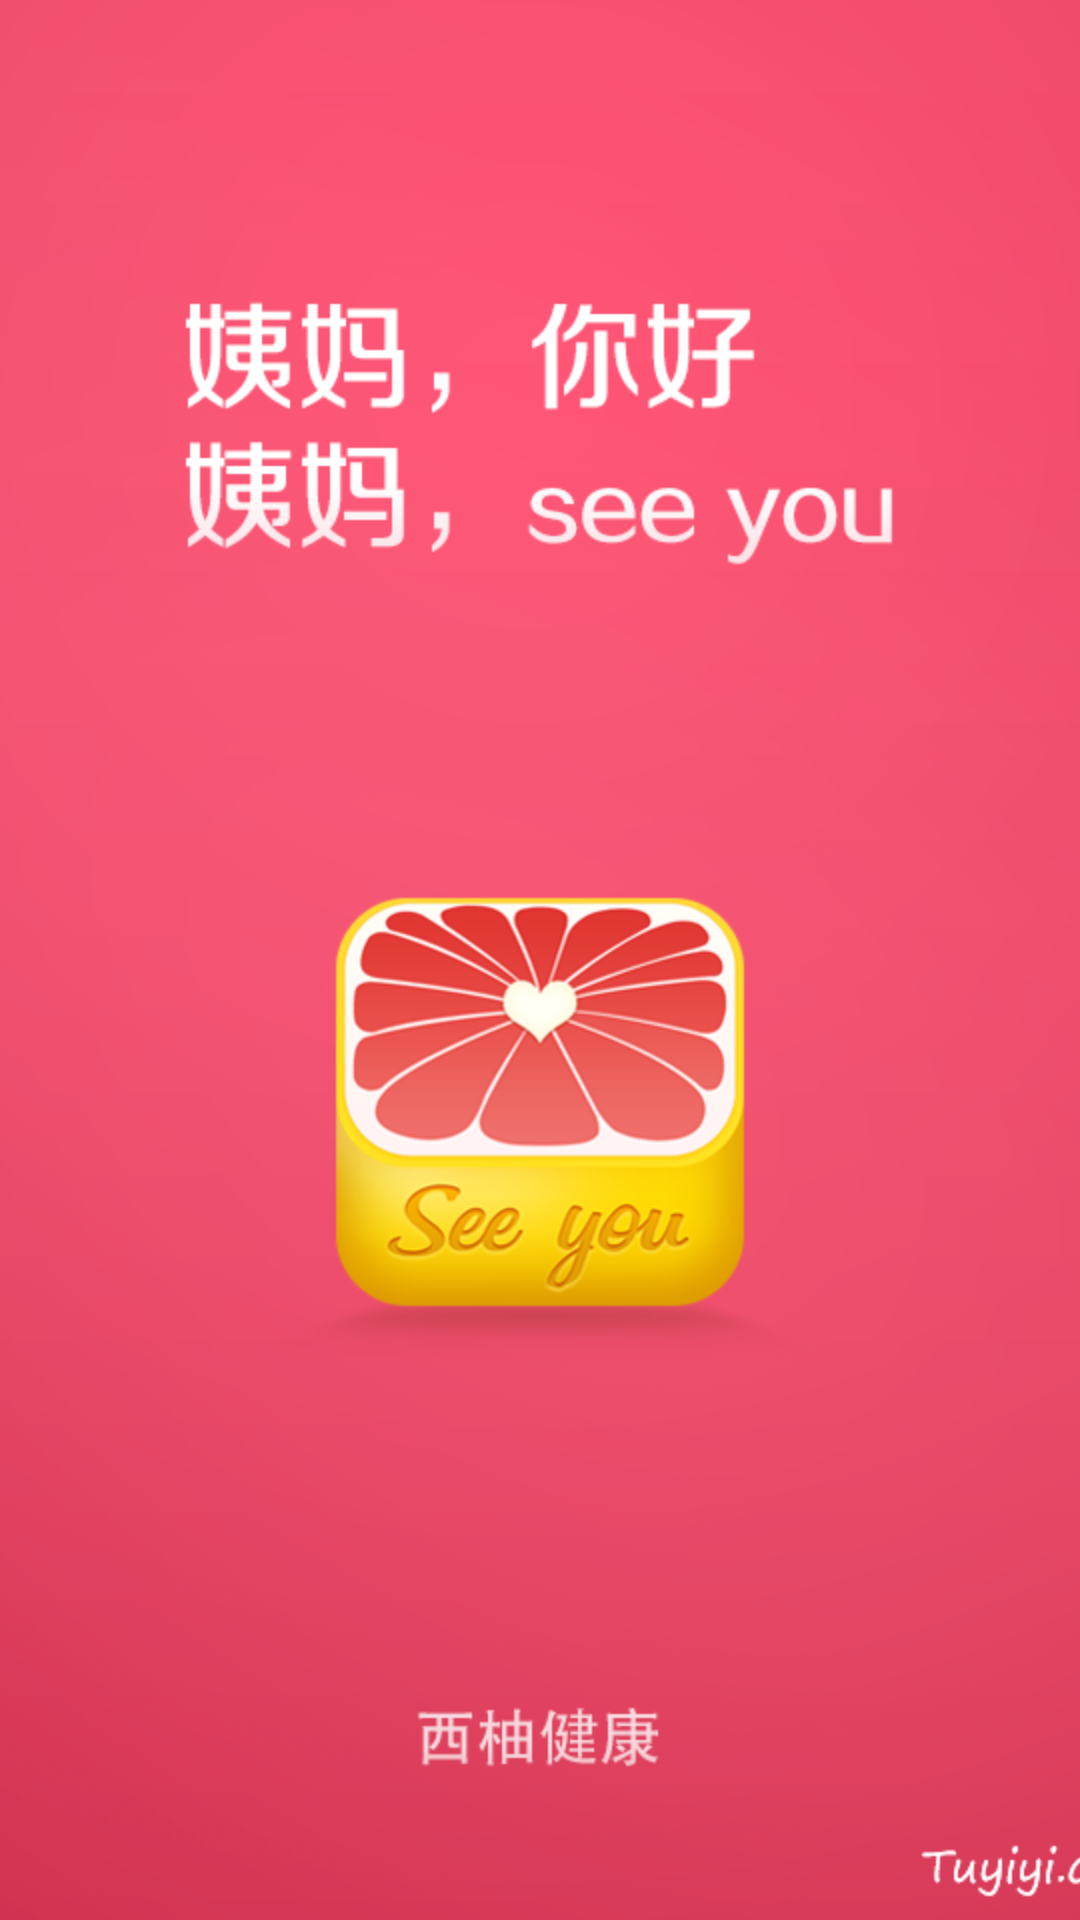

Reconstruct the res/layout file that produces this screen, plus the resources it refers to.
<!-- AndroidManifest.xml: activity theme AppThemeFullScreen -->
<!-- res/layout/activity_splash.xml -->
<?xml version="1.0" encoding="utf-8"?>
<RelativeLayout xmlns:android="http://schemas.android.com/apk/res/android"
    xmlns:tools="http://schemas.android.com/tools"
    android:layout_width="match_parent"
    android:layout_height="match_parent">
    <ImageView
        android:layout_width="match_parent"
        android:layout_height="match_parent"
        android:src="@drawable/main_start"
        android:scaleType="centerCrop"
        />

</RelativeLayout>
<!-- resources referenced by this layout -->
<resources>
  <!-- drawable main_start: png bitmap (drawable, 179522 bytes) -->
  <style name="AppThemeFullScreen" parent="AppThemeNoActionBar">
          
          <item name="colorPrimary">@color/colorPrimary</item>
          <item name="colorPrimaryDark">@color/colorPrimaryDark</item>
          <item name="colorAccent">@color/colorAccent</item>
          <item name="android:windowNoTitle">true</item>
          <item name="android:windowFullscreen">true</item>
          <item name="android:windowActionBar">false</item>
      </style>
  <style name="AppThemeNoActionBar" parent="Theme.AppCompat.Light.NoActionBar">
          
          <item name="colorPrimary">@color/colorPrimary</item>
          <item name="colorPrimaryDark">@color/colorPrimaryDark</item>
          <item name="colorAccent">@color/colorAccent</item>
          <item name="android:windowBackground">@null</item>
      </style>
  <color name="colorPrimary">#3F51B5</color>
  <color name="colorPrimaryDark">#303F9F</color>
  <color name="colorAccent">#FF4081</color>
</resources>
